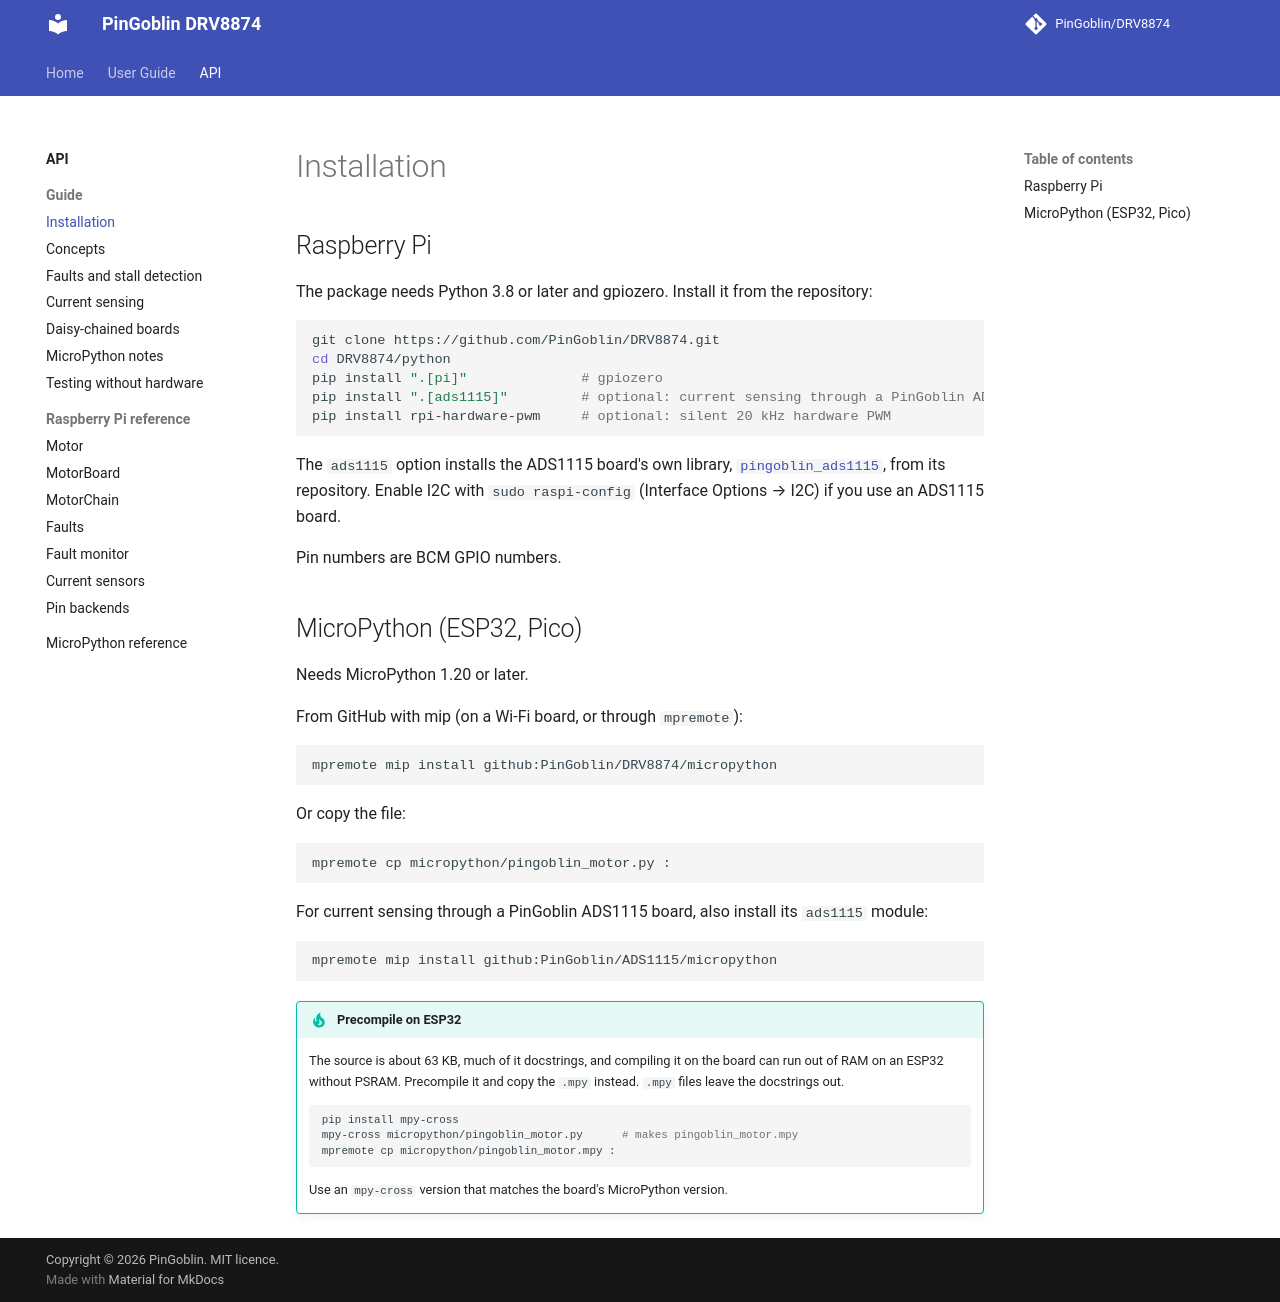

repository: PinGoblin/DRV8874 · page: api/guide/install/index.html · generator: mkdocs

# Installation

## Raspberry Pi

The package needs Python 3.8 or later and gpiozero. Install it from the repository:

```bash
git clone https://github.com/PinGoblin/DRV8874.git
cd DRV8874/python
pip install ".[pi]"              # gpiozero
pip install ".[ads1115]"         # optional: current sensing through a PinGoblin ADS1115 board
pip install rpi-hardware-pwm     # optional: silent 20 kHz hardware PWM
```

The `ads1115` option installs the ADS1115 board's own library,
[`pingoblin_ads1115`](https://pingoblin.github.io/ADS1115/), from its repository. Enable
I2C with `sudo raspi-config` (Interface Options → I2C) if you use an ADS1115 board.

Pin numbers are BCM GPIO numbers.

## MicroPython (ESP32, Pico)

Needs MicroPython 1.20 or later.

From GitHub with mip (on a Wi-Fi board, or through `mpremote`):

```bash
mpremote mip install github:PinGoblin/DRV8874/micropython
```

Or copy the file:

```bash
mpremote cp micropython/pingoblin_motor.py :
```

For current sensing through a PinGoblin ADS1115 board, also install its `ads1115` module:

```bash
mpremote mip install github:PinGoblin/ADS1115/micropython
```

!!! tip "Precompile on ESP32"
    The source is about 63 KB, much of it docstrings, and compiling it on the board can
    run out of RAM on an ESP32 without PSRAM. Precompile it and copy the `.mpy` instead.
    `.mpy` files leave the docstrings out.

    ```bash
    pip install mpy-cross
    mpy-cross micropython/pingoblin_motor.py      # makes pingoblin_motor.mpy
    mpremote cp micropython/pingoblin_motor.mpy :
    ```

    Use an `mpy-cross` version that matches the board's MicroPython version.
